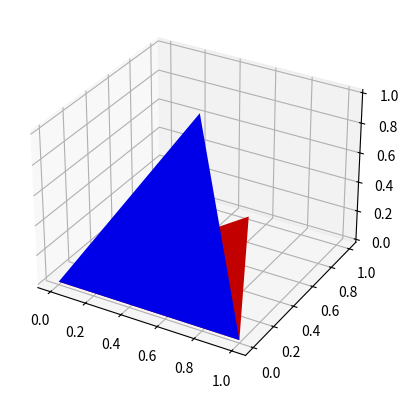

Source code (Python):
import matplotlib.pyplot as plt
from mpl_toolkits.mplot3d import Axes3D
import numpy as np

def plot_triangle_on_figure(ax, p1, p2, p3, color):
    xs = [p1[0], p2[0], p3[0]]
    ys = [p1[1], p2[1], p3[1]]
    zs = [p1[2], p2[2], p3[2]]
    ax.plot_trisurf(xs, ys, zs, color=color)

# Example usage:
fig = plt.figure()
ax = fig.add_subplot(111, projection='3d')

# First triangle
p1 = (0, 0, 0)
p2 = (1, 0, 0)
p3 = (0.5, 1, 0)

plot_triangle_on_figure(ax, p1, p2, p3, 'red')

# Second triangle
p4 = (0.5, 0.5, 1)

plot_triangle_on_figure(ax,p4,p1,p2,'blue')

plt.show()